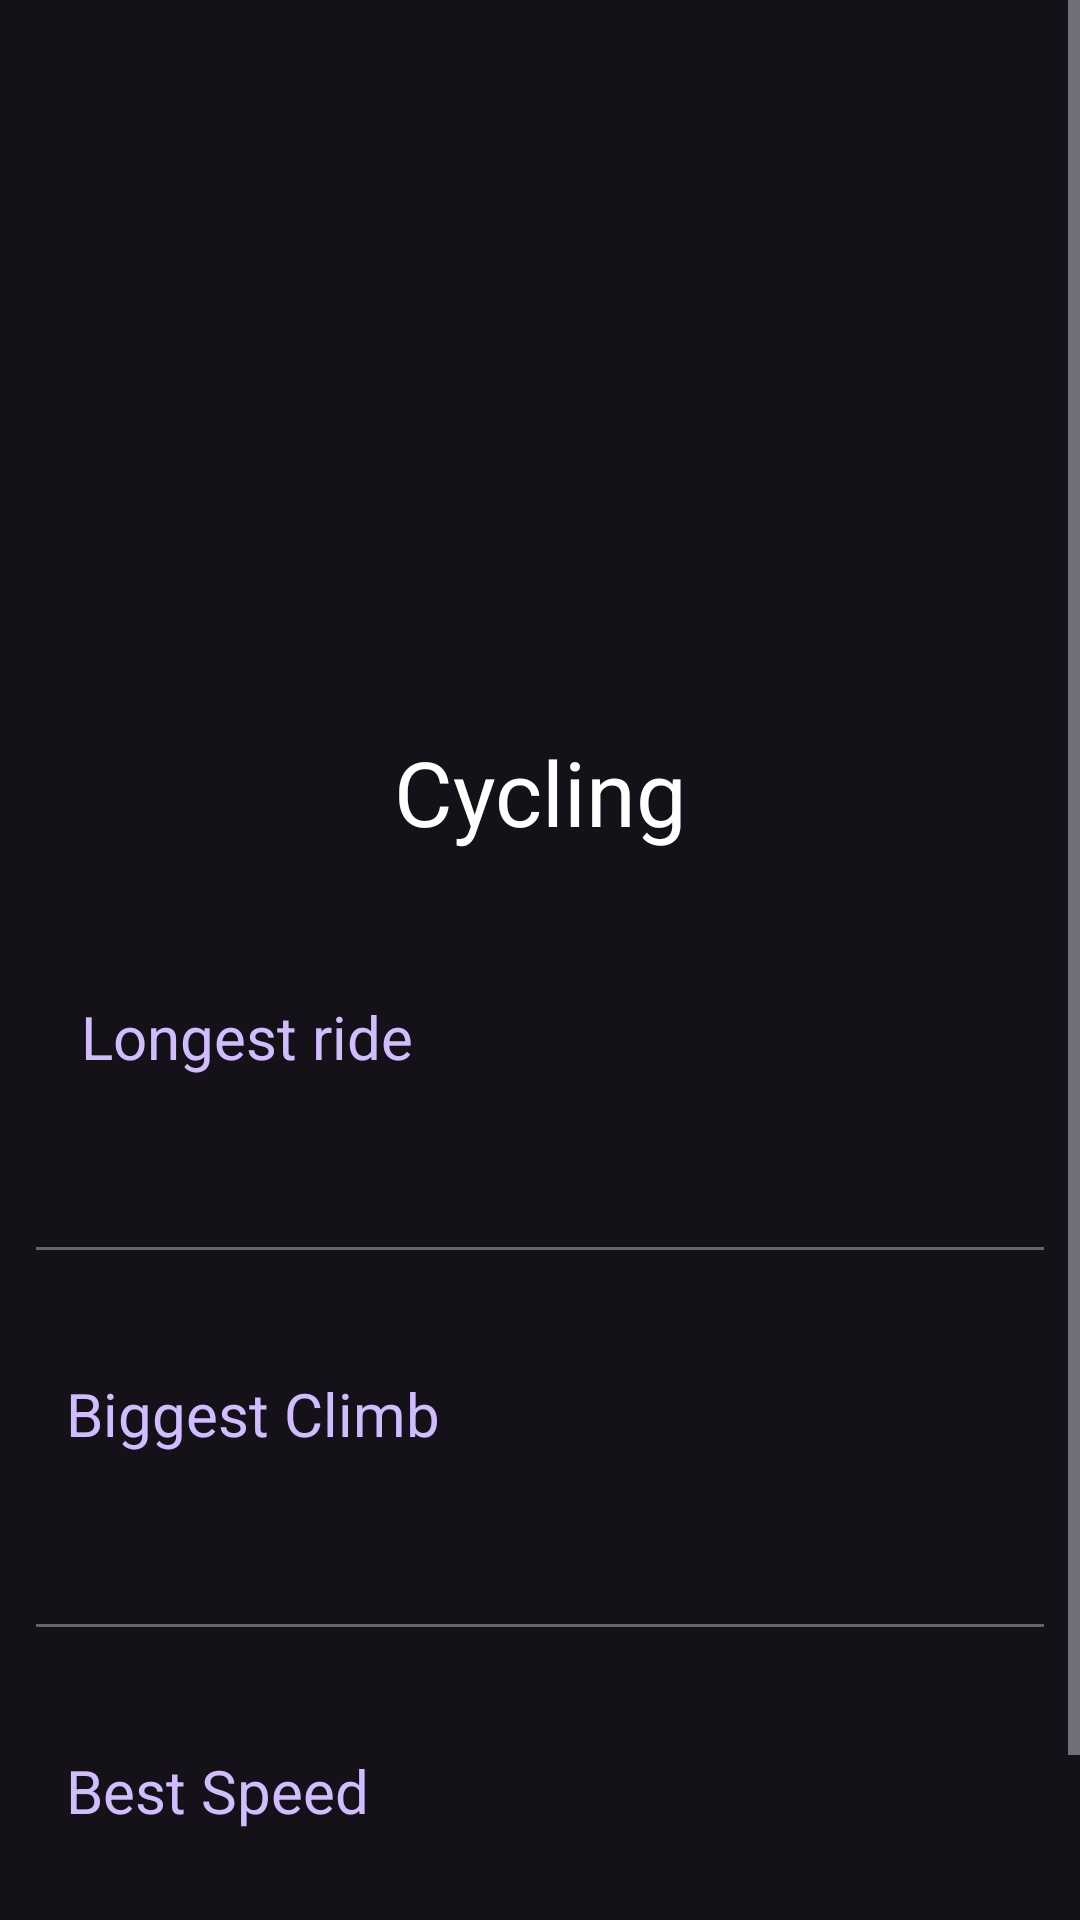

Produce the Android XML layout that renders to this screen, including the resource entries it uses.
<!-- AndroidManifest.xml: application theme Theme.Material3.Dark -->
<!-- res/layout/fragment_cycling.xml -->
<?xml version="1.0" encoding="utf-8"?>
<ScrollView xmlns:app="http://schemas.android.com/apk/res-auto"
    xmlns:tools="http://schemas.android.com/tools"
    android:layout_width="match_parent"
    android:layout_height="match_parent"
    xmlns:android="http://schemas.android.com/apk/res/android">

    <androidx.constraintlayout.widget.ConstraintLayout
        android:layout_width="match_parent"
        android:layout_height="wrap_content">

        <FrameLayout
            android:id="@+id/frame_heading"
            android:layout_width="0dp"
            android:layout_height="300dp"

            app:layout_constraintEnd_toEndOf="parent"
            app:layout_constraintHorizontal_bias="1.0"
            app:layout_constraintStart_toStartOf="parent"
            app:layout_constraintTop_toTopOf="parent">
            <ImageView
                android:src="@drawable/bike_heading"
                android:scaleType="centerCrop"
                android:layout_width="match_parent"
                android:layout_height="match_parent"
                android:contentDescription="@string/cycling_image" />
            <View
                android:layout_width="match_parent"
                android:layout_height="match_parent"
                android:background="@drawable/gradient_overlay"/>
            <TextView
                android:layout_width="match_parent"
                android:layout_height="wrap_content"
                android:text="@string/cycling1"
                android:textSize="30sp"
                android:layout_marginBottom="16dp"

                android:fontFamily="sans-serif"
                android:textColor="@color/white"
                android:layout_gravity="bottom"
                android:gravity="center"/>


        </FrameLayout>

        <LinearLayout
            android:layout_width="0dp"
            android:layout_height="wrap_content"
            app:layout_constraintTop_toBottomOf="@+id/frame_heading"
            app:layout_constraintStart_toStartOf="parent"
            app:layout_constraintEnd_toEndOf="parent"
            android:padding="12dp"
            android:orientation="vertical">

            <androidx.constraintlayout.widget.ConstraintLayout
                android:id="@+id/longest_ride"
                android:layout_width="match_parent"
                android:layout_height="match_parent"
                android:padding="10dp"
                android:layout_marginTop="10dp">

                <TextView
                    android:id="@+id/text_view_longest_ride_heading"
                    android:layout_width="wrap_content"
                    android:layout_height="wrap_content"
                    android:fontFamily="sans-serif"
                    android:text=" Longest ride"
                    android:textColor="?attr/colorPrimary"
                    android:textSize="20sp"
                    app:layout_constraintStart_toStartOf="parent"
                    app:layout_constraintTop_toTopOf="parent"
                    tools:ignore="HardcodedText" />

                <TextView
                    android:id="@+id/text_view_longest_ride_value"
                    android:layout_width="wrap_content"
                    android:layout_height="wrap_content"
                    android:fontFamily="sans-serif-light"
                    android:textSize="20sp"
                    app:layout_constraintEnd_toEndOf="parent"
                    app:layout_constraintTop_toTopOf="parent"
                    tools:text="22:04" />

                <TextView
                    android:id="@+id/text_view_longest_ride_value2"
                    android:layout_width="wrap_content"
                    android:layout_height="wrap_content"
                    android:fontFamily="sans-serif-light"
                    android:textSize="16sp"
                    app:layout_constraintEnd_toEndOf="parent"
                    app:layout_constraintTop_toBottomOf="@+id/text_view_longest_ride_value"
                    tools:text="29/11/2023"
                    android:layout_marginTop="10dp"/>
            </androidx.constraintlayout.widget.ConstraintLayout>
            <View
                android:layout_width="match_parent"
                android:layout_height="1dp"
                android:background="@color/lightgrey"
                android:layout_marginTop="15dp"
                android:layout_marginBottom="15dp"/>
            <androidx.constraintlayout.widget.ConstraintLayout
                android:id="@+id/container_biggest_climb"
                android:layout_width="match_parent"
                android:layout_height="match_parent"
                android:padding="10dp"
                android:layout_marginTop="16dp">

                <TextView
                    android:id="@+id/text_view_biggest_climb_heading"
                    android:layout_width="wrap_content"
                    android:layout_height="wrap_content"
                    android:fontFamily="sans-serif"
                    android:text="Biggest Climb"
                    android:textColor="?attr/colorPrimary"
                    android:textSize="20sp"
                    app:layout_constraintStart_toStartOf="parent"
                    app:layout_constraintTop_toTopOf="parent"
                    tools:ignore="HardcodedText" />

                <TextView
                    android:id="@+id/text_view_biggest_climb_value"
                    android:layout_width="wrap_content"
                    android:layout_height="wrap_content"
                    android:fontFamily="sans-serif-light"
                    android:textSize="20sp"
                    app:layout_constraintEnd_toEndOf="parent"
                    app:layout_constraintTop_toTopOf="parent"
                    tools:text="22:04" />

                <TextView
                    android:id="@+id/text_view_biggest_climb_value2"
                    android:layout_width="wrap_content"
                    android:layout_height="wrap_content"
                    android:fontFamily="sans-serif-light"
                    android:textSize="16sp"
                    app:layout_constraintEnd_toEndOf="parent"
                    app:layout_constraintTop_toBottomOf="@+id/text_view_biggest_climb_value"
                    tools:text="29/11/2023"
                    android:layout_marginTop="10dp"/>
            </androidx.constraintlayout.widget.ConstraintLayout>
            <View
                android:layout_width="match_parent"
                android:layout_height="1dp"
                android:background="@color/lightgrey"
                android:layout_marginTop="15dp"
                android:layout_marginBottom="15dp"
                android:padding="10dp"/>
            <androidx.constraintlayout.widget.ConstraintLayout
                android:id="@+id/container_bestspeed"
                android:layout_width="match_parent"
                android:layout_height="match_parent"
                android:padding="10dp"
                android:layout_marginTop="16dp">

                <TextView
                    android:id="@+id/text_view_best_speed_heading"
                    android:layout_width="wrap_content"
                    android:layout_height="wrap_content"
                    android:fontFamily="sans-serif"
                    android:text="Best Speed"
                    android:textColor="?attr/colorPrimary"
                    android:textSize="20sp"
                    app:layout_constraintStart_toStartOf="parent"
                    app:layout_constraintTop_toTopOf="parent"
                    tools:ignore="HardcodedText" />

                <TextView
                    android:id="@+id/text_view_best_speed_value"
                    android:layout_width="wrap_content"
                    android:layout_height="wrap_content"
                    android:fontFamily="sans-serif-light"
                    android:textSize="20sp"
                    app:layout_constraintEnd_toEndOf="parent"
                    app:layout_constraintTop_toTopOf="parent"
                    tools:text="22:04" />

                <TextView
                    android:id="@+id/text_view_best_spped_value2"
                    android:layout_width="wrap_content"
                    android:layout_height="wrap_content"
                    android:fontFamily="sans-serif-light"
                    android:textSize="16sp"
                    app:layout_constraintEnd_toEndOf="parent"
                    app:layout_constraintTop_toBottomOf="@+id/text_view_best_speed_value"
                    tools:text="29/11/2023"
                    android:layout_marginTop="15dp"/>
            </androidx.constraintlayout.widget.ConstraintLayout>
            <View
                android:layout_width="match_parent"
                android:layout_height="1dp"
                android:background="@color/lightgrey"
                android:layout_marginTop="15dp"
                android:layout_marginBottom="15dp"/>


        </LinearLayout>



    </androidx.constraintlayout.widget.ConstraintLayout>
</ScrollView>
<!-- resources referenced by this layout -->
<resources>
  <color name="lightgrey">#676464</color>
  <color name="white">#FFFFFFFF</color>
  <string name="cycling1">Cycling</string>
  <string name="cycling_image">cycling image</string>
</resources>
